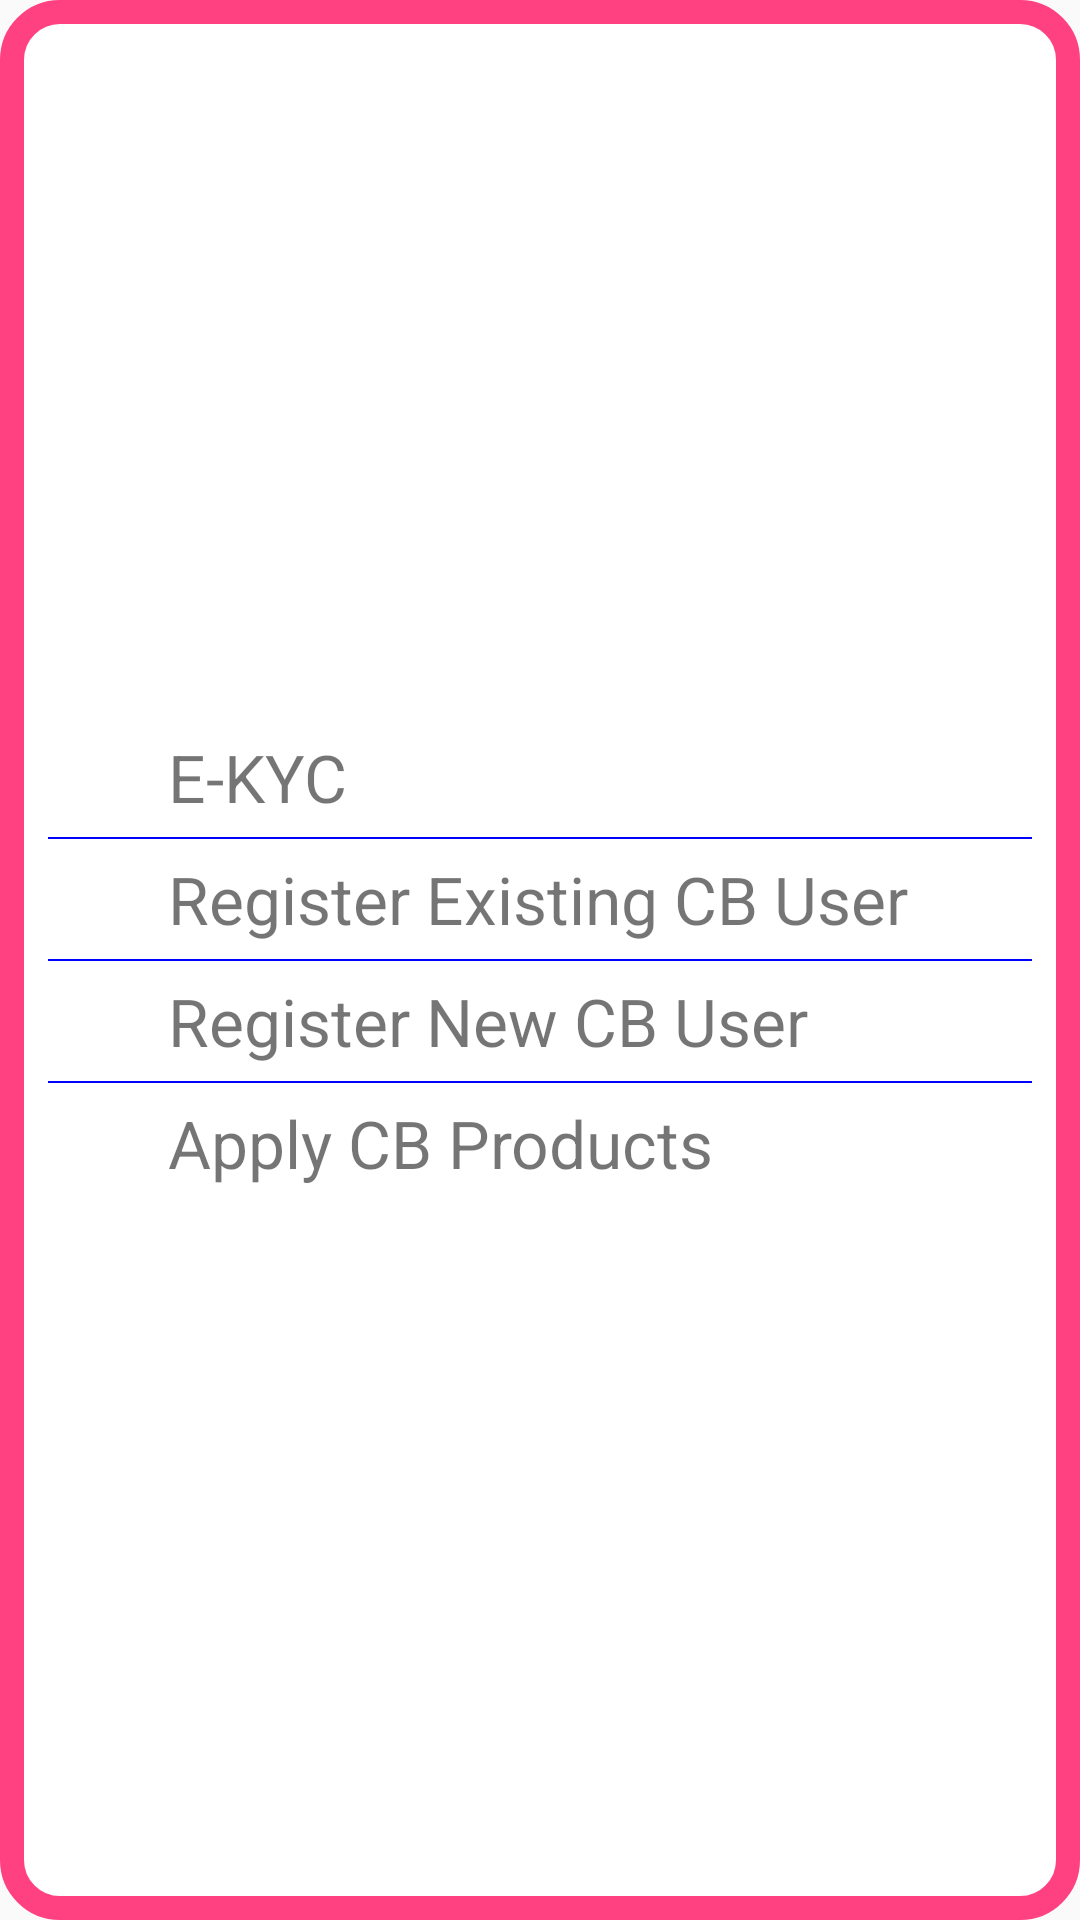

Produce the Android XML layout that renders to this screen, including the resource entries it uses.
<!-- AndroidManifest.xml: application theme AppTheme -->
<!-- res/layout/alert_test_blur.xml -->
<?xml version="1.0" encoding="utf-8"?>
<layout xmlns:android="http://schemas.android.com/apk/res/android">

    <LinearLayout
        android:layout_width="wrap_content"
        android:layout_height="wrap_content"
        android:layout_gravity="center"
        android:background="@drawable/shape_test"
        android:fitsSystemWindows="true"
        android:gravity="center"
        android:orientation="vertical"
        android:padding="@dimen/padding_bottom_layout">

        <LinearLayout
            android:layout_width="match_parent"
            android:layout_height="wrap_content"
            android:orientation="horizontal">

            <ImageView
                android:layout_width="40dp"
                android:layout_height="40dp" />

            <TextView
                style="@style/TextViewStyle"
                android:layout_width="0dp"
                android:layout_height="wrap_content"
                android:layout_gravity="center"
                android:layout_weight="1"
                android:text="E-KYC" />

            
            <ImageView
                android:layout_width="16dp"
                android:layout_height="16dp" />

        </LinearLayout>

        <View
            android:layout_width="match_parent"
            android:layout_height="0.5dp"
            android:background="@color/colorBlue" />

        <LinearLayout
            android:layout_width="match_parent"
            android:layout_height="wrap_content"
            android:orientation="horizontal">

            <ImageView
                android:layout_width="40dp"
                android:layout_height="40dp" />

            <TextView
                style="@style/TextViewStyle"
                android:layout_width="0dp"
                android:layout_height="wrap_content"
                android:layout_gravity="center"
                android:layout_weight="1"
                android:text="Register Existing CB User" />

            
            <ImageView
                android:layout_width="16dp"
                android:layout_height="16dp" />

        </LinearLayout>

        <View
            android:layout_width="match_parent"
            android:layout_height="0.5dp"
            android:background="@color/colorBlue" />

        <LinearLayout
            android:layout_width="match_parent"
            android:layout_height="wrap_content"
            android:orientation="horizontal">

            <ImageView
                android:layout_width="40dp"
                android:layout_height="40dp" />

            <TextView
                style="@style/TextViewStyle"
                android:layout_width="0dp"
                android:layout_height="wrap_content"
                android:layout_gravity="center"
                android:layout_weight="1"
                android:text="Register New CB User" />

            
            <ImageView
                android:layout_width="16dp"
                android:layout_height="16dp" />

        </LinearLayout>

        <View
            android:layout_width="match_parent"
            android:layout_height="0.5dp"
            android:background="@color/colorBlue" />

        <LinearLayout
            android:layout_width="match_parent"
            android:layout_height="wrap_content"
            android:orientation="horizontal">

            <ImageView
                android:layout_width="40dp"
                android:layout_height="40dp" />

            <TextView
                style="@style/TextViewStyle"
                android:layout_width="0dp"
                android:layout_height="wrap_content"
                android:layout_gravity="center"
                android:layout_weight="1"
                android:text="Apply CB Products" />

            
            <ImageView
                android:layout_width="16dp"
                android:layout_height="16dp" />

        </LinearLayout>
    </LinearLayout>
</layout>
<!-- resources referenced by this layout -->
<resources>
  <color name="colorBlue">#0000ff</color>
  <dimen name="padding_bottom_layout">16dp</dimen>
  <!-- drawable shape_test (drawable) -->
  <?xml version="1.0" encoding="utf-8"?>
  <layer-list>
      <item>
          <shape xmlns:android="http://schemas.android.com/apk/res/android"
              android:shape="rectangle">
  
              <corners android:radius="16dp" />
  
              <stroke
                  android:width="8dp"
                  android:color="@color/colorAccent" />
  
              <solid android:color="@color/colorWhite" />
          </shape>
      </item>
  </layer-list>
  <style name="TextViewStyle">
          
      </style>
  <style name="AppTheme" parent="Theme.AppCompat.Light.NoActionBar">
          
          <item name="colorPrimary">@color/colorPrimary</item>
          <item name="colorPrimaryDark">@color/colorPrimaryDark</item>
          <item name="colorAccent">@color/colorAccent</item>
          <item name="android:buttonStyle">@style/MyButtonStyle</item>
          <item name="android:textViewStyle">@style/MyTextViewStyle</item>
      </style>
  <color name="colorAccent">#FF4081</color>
  <color name="colorWhite">#ffffff</color>
  <color name="colorPrimary">#3F51B5</color>
  <color name="colorPrimaryDark">#303F9F</color>
  <style name="MyButtonStyle" parent="android:Widget.Button">
          <item name="android:textSize">36sp</item>
      </style>
  <style name="MyTextViewStyle" parent="android:Widget.TextView">
          <item name="android:textSize">22sp</item>
      </style>
</resources>
